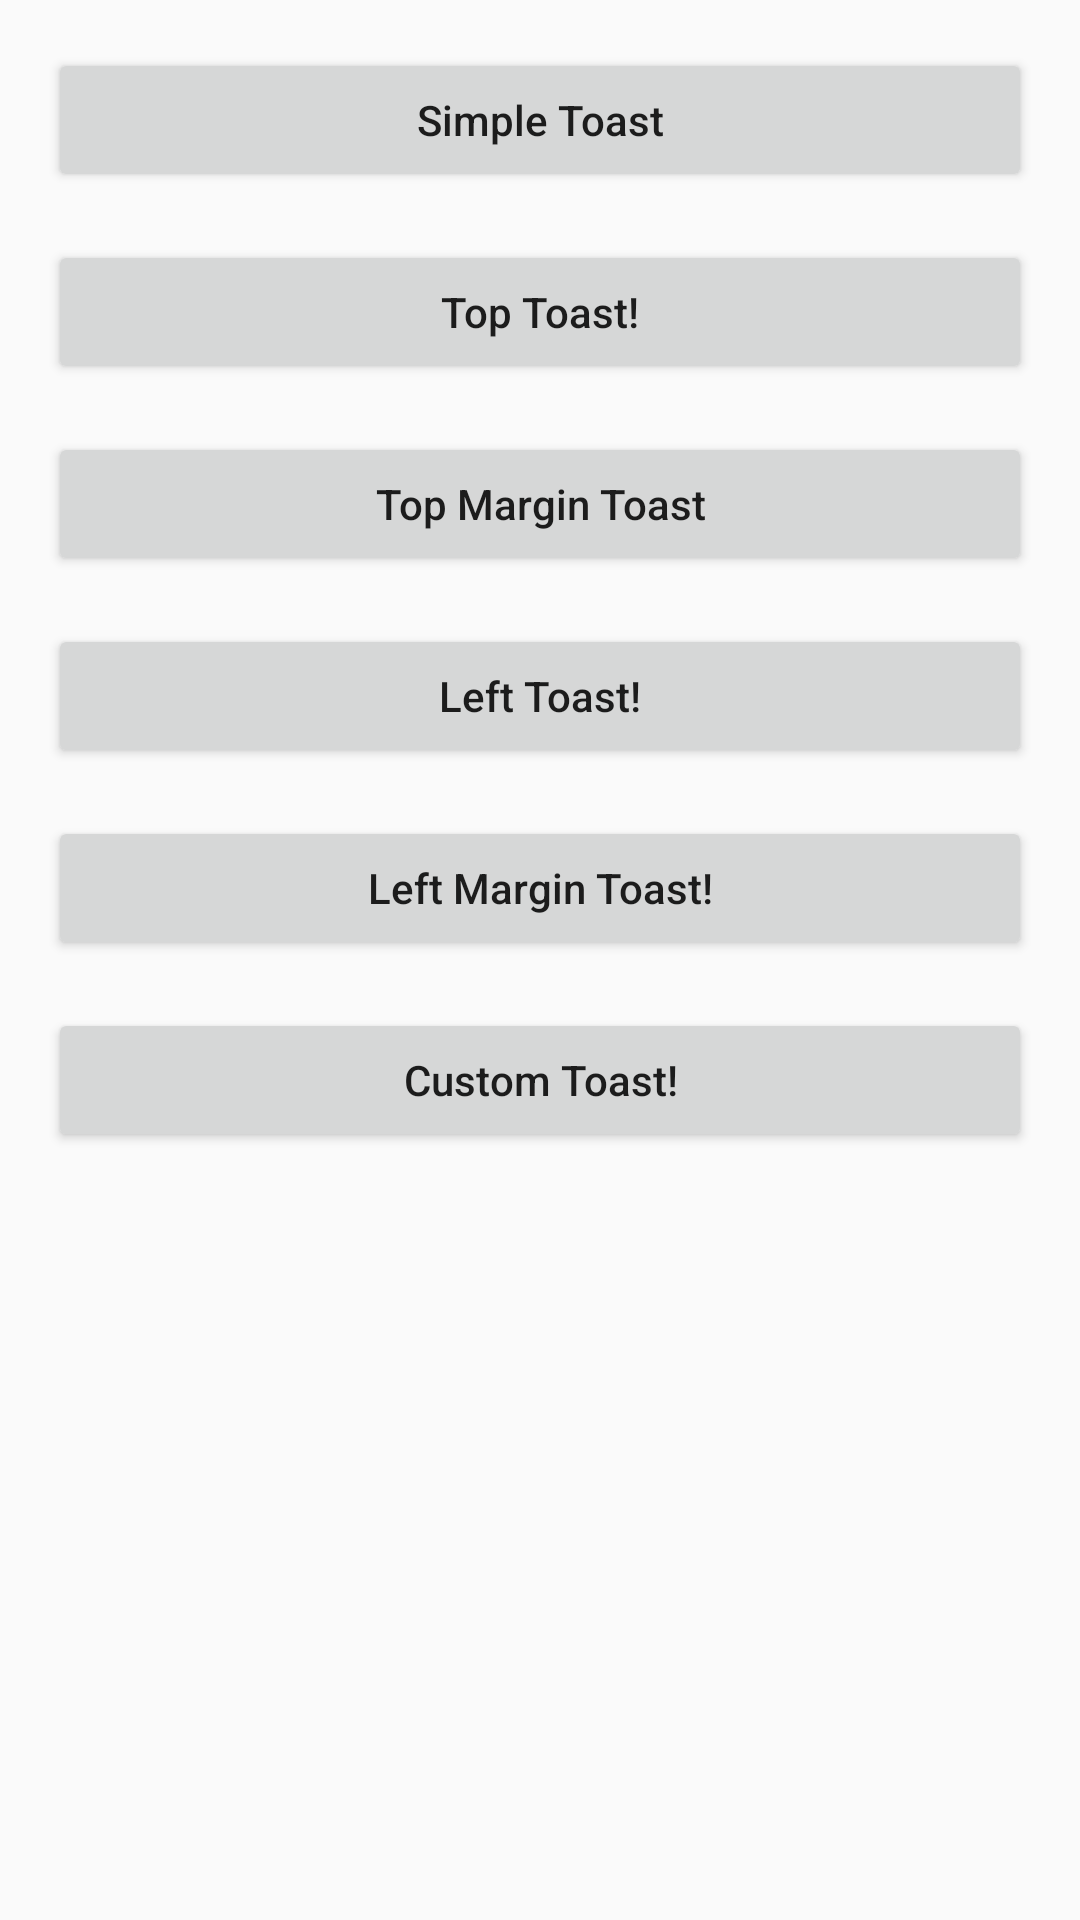

This screen was rendered from an Android layout file. Write that file and the resources it references.
<!-- AndroidManifest.xml: application theme AppTheme -->
<!-- res/layout/activity_main.xml -->
<?xml version="1.0" encoding="utf-8"?>
<androidx.constraintlayout.widget.ConstraintLayout xmlns:android="http://schemas.android.com/apk/res/android"
    xmlns:app="http://schemas.android.com/apk/res-auto"
    xmlns:tools="http://schemas.android.com/tools"
    android:layout_width="match_parent"
    android:layout_height="match_parent"
    tools:context=".MainActivity">

    <Button
        android:id="@+id/simpleToast"
        style="@style/CustomButton"
        android:layout_marginStart="16dp"
        android:layout_marginEnd="16dp"
        android:text="@string/simple_toast"
        app:layout_constraintEnd_toEndOf="parent"
        app:layout_constraintStart_toStartOf="parent"
        app:layout_constraintTop_toTopOf="parent" />

    <Button
        android:id="@+id/topToast"
        style="@style/CustomButton"
        android:layout_marginStart="16dp"
        android:layout_marginEnd="16dp"
        android:text="@string/top_toast"
        app:layout_constraintEnd_toEndOf="parent"
        app:layout_constraintStart_toStartOf="parent"
        app:layout_constraintTop_toBottomOf="@+id/simpleToast" />

    <Button
        android:id="@+id/topMarginToast"
        style="@style/CustomButton"
        android:layout_marginStart="16dp"
        android:layout_marginEnd="16dp"
        android:text="@string/top_margin_toast"
        app:layout_constraintEnd_toEndOf="parent"
        app:layout_constraintStart_toStartOf="parent"
        app:layout_constraintTop_toBottomOf="@+id/topToast" />

    <Button
        android:id="@+id/leftToast"
        style="@style/CustomButton"
        android:layout_marginStart="16dp"
        android:layout_marginEnd="16dp"
        android:text="@string/left_toast"
        app:layout_constraintEnd_toEndOf="parent"
        app:layout_constraintStart_toStartOf="parent"
        app:layout_constraintTop_toBottomOf="@+id/topMarginToast" />

    <Button
        android:id="@+id/leftMarginToast"
        style="@style/CustomButton"
        android:layout_marginStart="16dp"
        android:layout_marginEnd="16dp"
        android:text="@string/left_margin_toast"
        app:layout_constraintEnd_toEndOf="parent"
        app:layout_constraintStart_toStartOf="parent"
        app:layout_constraintTop_toBottomOf="@+id/leftToast" />

    <Button
        android:id="@+id/customToast"
        style="@style/CustomButton"
        android:layout_marginStart="16dp"
        android:layout_marginEnd="16dp"
        android:text="@string/customToast"
        app:layout_constraintEnd_toEndOf="parent"
        app:layout_constraintStart_toStartOf="parent"
        app:layout_constraintTop_toBottomOf="@+id/leftMarginToast" />

</androidx.constraintlayout.widget.ConstraintLayout>
<!-- resources referenced by this layout -->
<resources>
  <string name="customToast">Custom Toast!</string>
  <string name="left_margin_toast">Left Margin Toast!</string>
  <string name="left_toast">Left Toast!</string>
  <string name="simple_toast">Simple Toast</string>
  <string name="top_margin_toast">Top Margin Toast</string>
  <string name="top_toast">Top Toast!</string>
  <style name="CustomButton" parent="Widget.AppCompat.Button">
          <item name="android:layout_width">match_parent</item>
          <item name="android:layout_height">wrap_content</item>
          <item name="android:textAllCaps">false</item>
          <item name="android:layout_margin">16dp</item>
      </style>
  <style name="AppTheme" parent="Theme.AppCompat.Light.DarkActionBar">
          
          <item name="colorPrimary">@color/colorPrimary</item>
          <item name="colorPrimaryDark">@color/colorPrimaryDark</item>
          <item name="colorAccent">@color/colorAccent</item>
      </style>
  <!-- not gathered from this repository: default colours our renderer supplied (Android Studio template values) -->
  <color name="colorPrimary">#FF6200EE</color>
  <color name="colorPrimaryDark">#FF3700B3</color>
  <color name="colorAccent">#FF03DAC5</color>
</resources>
